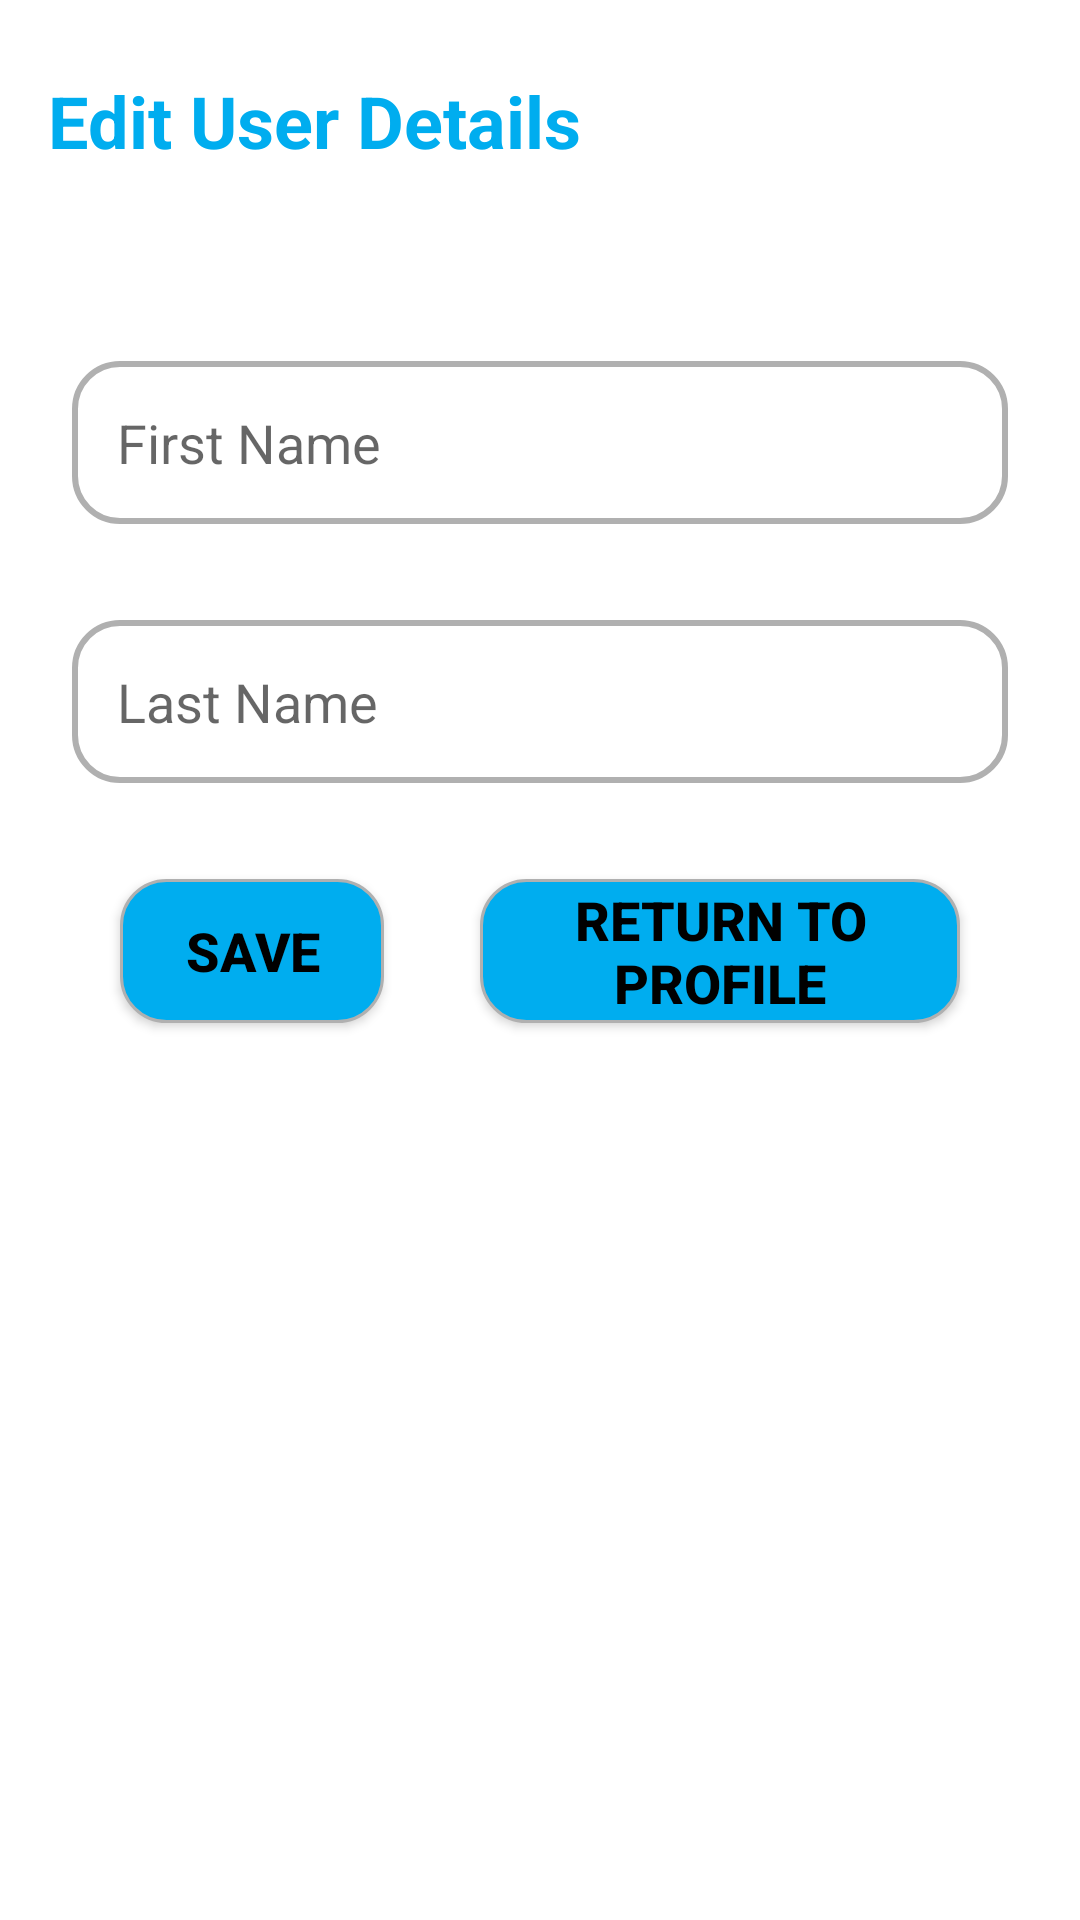

Produce the Android XML layout that renders to this screen, including the resource entries it uses.
<!-- AndroidManifest.xml: application theme Theme.MyApp -->
<!-- res/layout/activity_edit_details.xml -->
<?xml version="1.0" encoding="utf-8"?>
<RelativeLayout xmlns:android="http://schemas.android.com/apk/res/android"
    xmlns:app="http://schemas.android.com/apk/res-auto"
    xmlns:tools="http://schemas.android.com/tools"
    android:id="@+id/main"
    android:layout_width="match_parent"
    android:layout_height="match_parent"
    tools:context=".EditDetails">

    <LinearLayout
        android:layout_width="match_parent"
        android:layout_height="wrap_content"
        android:orientation="vertical">
        <TextView
            android:id="@+id/labell"
            android:layout_width="match_parent"
            android:layout_height="wrap_content"
            android:layout_marginVertical="24dp"
            android:paddingHorizontal="16dp"
            android:text="Edit User Details"
            android:textColor="@color/primary"
            android:textSize="24sp"
            android:textStyle="bold"/>

        <LinearLayout
            android:layout_width="match_parent"
            android:layout_height="match_parent"
            android:orientation="vertical"
            android:layout_margin="8dp"
            android:padding="16dp">

            <EditText
                android:id="@+id/editFirstName"
                android:layout_width="match_parent"
                android:layout_height="wrap_content"
                android:background="@drawable/fragment_textbar"
                android:layout_marginVertical="16dp"
                android:hint="First Name"
                style="@style/textView_style"
                android:padding="15dp" />

            <EditText
                android:id="@+id/editLastName"
                android:layout_width="match_parent"
                android:layout_height="wrap_content"
                android:background="@drawable/fragment_textbar"
                android:layout_marginVertical="16dp"
                android:hint="Last Name"
                style="@style/textView_style"
                android:padding="15dp" />

            <LinearLayout
                android:layout_width="match_parent"
                android:layout_height="wrap_content"
                android:orientation="horizontal"
                android:gravity="center">

                <androidx.appcompat.widget.AppCompatButton
                    android:id="@+id/save_btn"
                    android:layout_width="wrap_content"
                    android:layout_height="wrap_content"
                    android:background="@drawable/fragment_buttons"
                    android:layout_marginVertical="16dp"
                    android:layout_marginHorizontal="16dp"
                    android:text="save"
                    android:textColor="@color/black"
                    android:textStyle="bold"
                    android:textSize="18dp">
                </androidx.appcompat.widget.AppCompatButton>

                <androidx.appcompat.widget.AppCompatButton
                    android:id="@+id/return_btn"
                    android:layout_width="wrap_content"
                    android:layout_height="wrap_content"
                    android:background="@drawable/fragment_buttons"
                    android:layout_marginVertical="16dp"
                    android:layout_marginHorizontal="16dp"
                    android:paddingHorizontal="16sp"
                    android:text="return to profile"
                    android:textColor="@color/black"
                    android:textStyle="bold"
                    android:textSize="18dp">
                </androidx.appcompat.widget.AppCompatButton>

            </LinearLayout>



        </LinearLayout>
    </LinearLayout>


</RelativeLayout>
<!-- resources referenced by this layout -->
<resources>
  <color name="black">#000000</color>
  <color name="primary">#00adef</color>
  <!-- drawable fragment_buttons (drawable) -->
  <?xml version="1.0" encoding="utf-8"?>
  <shape xmlns:android="http://schemas.android.com/apk/res/android"
      android:shape="rectangle">
      
      <solid
          android:color="@color/primary" >
      </solid>
  
      
      <stroke
          android:width="1dp"
          android:color="#B0B0B0" >
      </stroke>
  
      
      <corners
          android:radius="15dp"   >
      </corners>
  </shape>
  <!-- drawable fragment_textbar (drawable) -->
  <?xml version="1.0" encoding="utf-8"?>
  <shape xmlns:android="http://schemas.android.com/apk/res/android"
      android:shape="rectangle" >
  
      
      <solid
          android:color="@color/transparent" >
      </solid>
  
      
      <stroke
          android:width="2dp"
          android:color="#B0B0B0" >
      </stroke>
  
      
      <corners
          android:radius="15dp"   >
      </corners>
  
  </shape>
  <style name="textView_style">
          <item name="android:textColor">@color/textColor</item>
      </style>
  <style name="Theme.MyApp" parent="Theme.MaterialComponents.DayNight.NoActionBar">
          <item name="colorPrimary">@color/primary</item>
          <item name="colorPrimaryVariant">@color/primary_variant</item>
          <item name="colorOnPrimary">@color/on_primary</item>
  
          <item name="colorSecondary">@color/secondary</item>
          <item name="colorSecondaryVariant">@color/secondary_variant</item>
          <item name="colorOnSecondary">@color/on_secondary</item>
  
          <item name="android:statusBarColor">@color/on_secondary</item>
          
          <item name="android:windowIsTranslucent">true</item>
          <item name="android:windowDisablePreview">true</item>
      </style>
  <color name="transparent">#00FFFFFF</color>
  <color name="textColor">#000000</color>
  <color name="primary_variant">#61ccf6</color>
  <color name="on_primary">#FFFFFF</color>
  <color name="secondary">#03DAC6</color>
  <color name="secondary_variant">#018786</color>
  <color name="on_secondary">#000000</color>
</resources>
